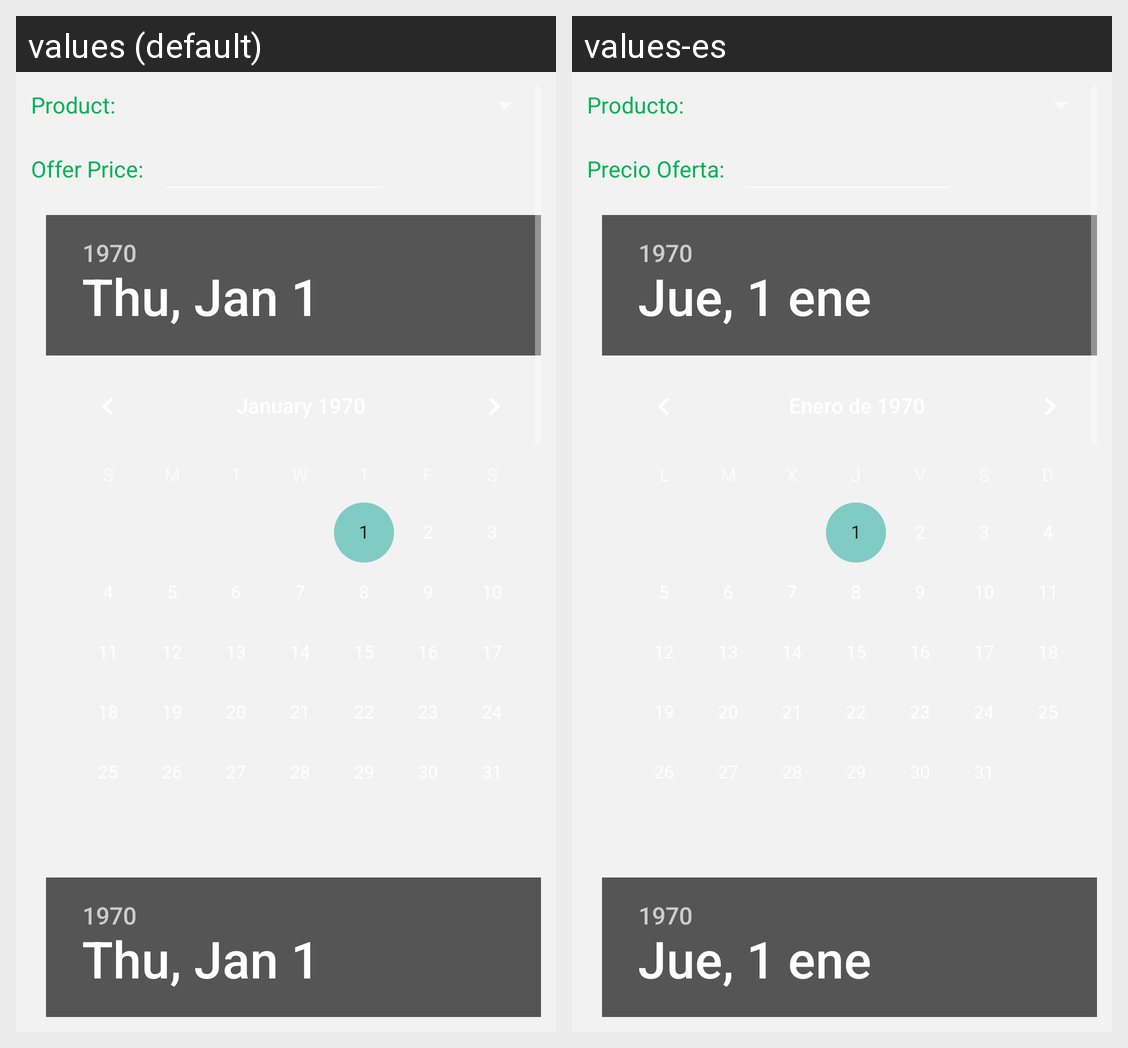

Locale-by-locale string values for the Android screen shown in this grid:
Android screen res/layout/fragment_offers_promotions.xml rendered under 2 locales, left to right: values (default), values-es. Device: Nexus 5 (rendered at 1080×1920; each locale shown at half size, 540×960, under a caption strip naming it); theme AppTheme.
Strings drawn on this screen, with the default value and each locale's value (text and hints the layout hard-codes, and strings that could not be matched under every locale, appear in the picture but are not listed):

cp_product
  values: Product:
  values-es: Producto:

cp_offer_price
  values: Offer Price:
  values-es: Precio Oferta:
